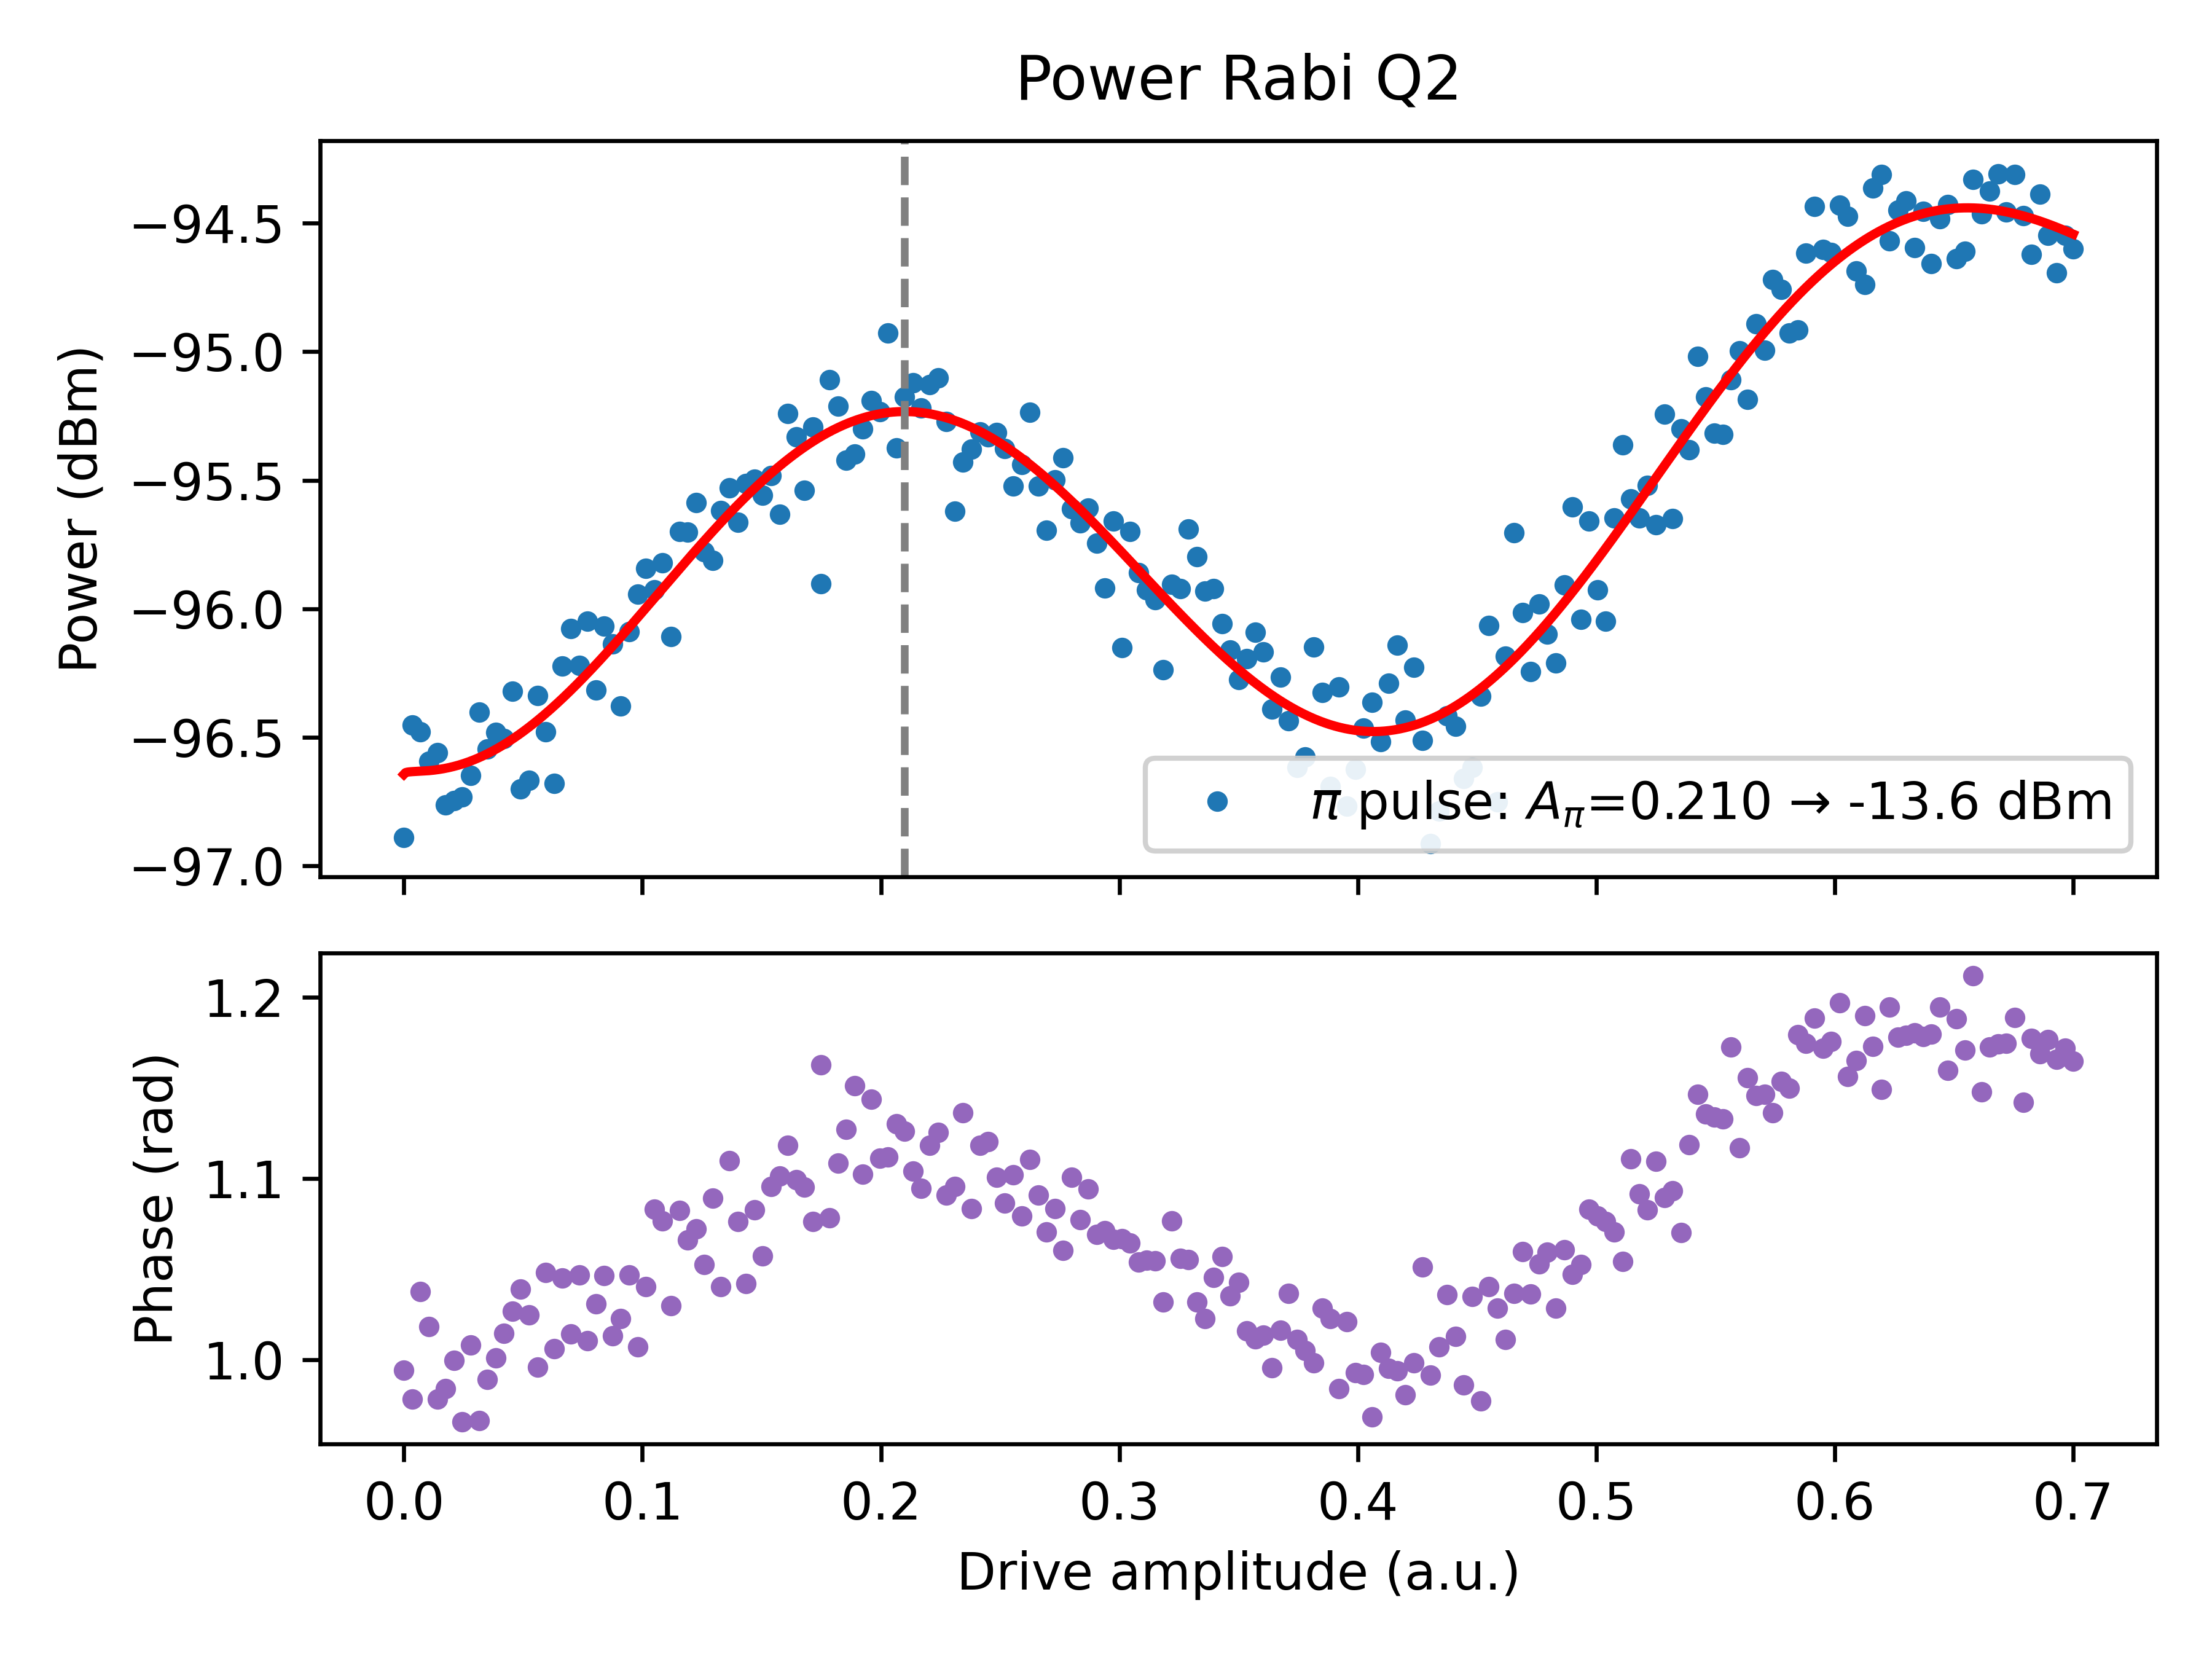

Data behind this chart, as committed beside it:
DriveAmplitude, Amplitude_dBm, Real_dBm, Imag_dBm, Phase_rad, Fit_y(A)
0.0, -96.89, -102.2, -98.42, 0.9943, -96.64
0.0035, -96.45, -101.5, -98.08, 0.9784, -96.63
0.007, -96.48, -102.4, -97.78, 1.038, -96.63
0.0105, -96.59, -102.2, -97.99, 1.018, -96.63
0.014, -96.56, -101.6, -98.18, 0.9786, -96.63
0.0175, -96.76, -101.9, -98.35, 0.9841, -96.62
0.021, -96.74, -102.1, -98.25, 0.9998, -96.61
0.0245, -96.73, -101.6, -98.43, 0.9659, -96.6
0.028, -96.65, -102.1, -98.1, 1.008, -96.59
0.0315, -96.4, -101.3, -98.09, 0.9667, -96.58
0.035, -96.54, -101.7, -98.1, 0.9892, -96.56
0.0385, -96.48, -101.8, -97.97, 1.001, -96.55
0.042, -96.5, -102.1, -97.92, 1.015, -96.53
0.0455, -96.32, -102, -97.67, 1.027, -96.51
0.049, -96.7, -102.6, -97.99, 1.039, -96.48
0.0525, -96.67, -102.4, -98.03, 1.025, -96.46
0.056, -96.34, -101.6, -97.86, 0.9961, -96.43
0.0595, -96.48, -102.5, -97.72, 1.048, -96.41
0.063, -96.68, -102.1, -98.14, 1.006, -96.38
0.0665, -96.22, -102.2, -97.48, 1.045, -96.35
0.07, -96.08, -101.6, -97.5, 1.014, -96.32
0.0735, -96.22, -102.2, -97.47, 1.047, -96.28
0.077, -96.05, -101.5, -97.49, 1.011, -96.25
0.0805, -96.31, -102.1, -97.65, 1.031, -96.22
0.084, -96.07, -102.1, -97.32, 1.046, -96.18
0.0875, -96.14, -101.7, -97.56, 1.013, -96.15
0.091, -96.38, -102, -97.75, 1.023, -96.11
0.0945, -96.09, -102.1, -97.34, 1.047, -96.07
0.098, -95.94, -101.4, -97.4, 1.007, -96.03
0.1015, -95.84, -101.8, -97.13, 1.041, -96
0.105, -95.93, -102.5, -97, 1.083, -95.96
0.1085, -95.82, -102.3, -96.93, 1.077, -95.92
0.112, -96.11, -101.9, -97.44, 1.03, -95.88
0.1155, -95.7, -102.3, -96.78, 1.083, -95.85
0.119, -95.7, -102, -96.86, 1.066, -95.81
0.1225, -95.59, -102, -96.71, 1.072, -95.77
0.126, -95.78, -101.9, -97, 1.053, -95.73
0.1295, -95.81, -102.5, -96.86, 1.089, -95.7
0.133, -95.62, -101.5, -96.9, 1.04, -95.66
0.1365, -95.53, -102.6, -96.49, 1.11, -95.63
0.14, -95.66, -102.1, -96.77, 1.076, -95.6
0.1435, -95.51, -101.5, -96.79, 1.042, -95.56
0.147, -95.5, -102.1, -96.57, 1.083, -95.53
0.1505, -95.56, -101.7, -96.76, 1.057, -95.5
0.154, -95.48, -102.3, -96.5, 1.096, -95.47
0.1575, -95.63, -102.5, -96.63, 1.102, -95.44
0.161, -95.24, -102.4, -96.16, 1.118, -95.42
0.1645, -95.33, -102.2, -96.34, 1.099, -95.39
0.168, -95.54, -102.3, -96.56, 1.095, -95.37
0.1715, -95.29, -101.8, -96.4, 1.076, -95.35
0.175, -95.9, -103.9, -96.65, 1.163, -95.33
0.1785, -95.11, -101.6, -96.21, 1.078, -95.31
0.182, -95.21, -102.2, -96.18, 1.109, -95.3
0.1855, -95.42, -102.8, -96.31, 1.127, -95.28
0.189, -95.4, -103.2, -96.19, 1.151, -95.27
0.1925, -95.3, -102.2, -96.29, 1.103, -95.26
0.196, -95.19, -102.8, -96.01, 1.144, -95.25
0.1995, -95.23, -102.3, -96.19, 1.111, -95.24
0.203, -94.93, -102, -95.88, 1.112, -95.24
0.2065, -95.37, -102.8, -96.25, 1.13, -95.23
... 141 more rows
